Run: headless pygame with SDL's dummy video driver; simulated clock (each Clock.tick advances the game by its frame time, no real sleeping); random seed 0; keys injected as events and as key.get_pressed() state; no mouse input.
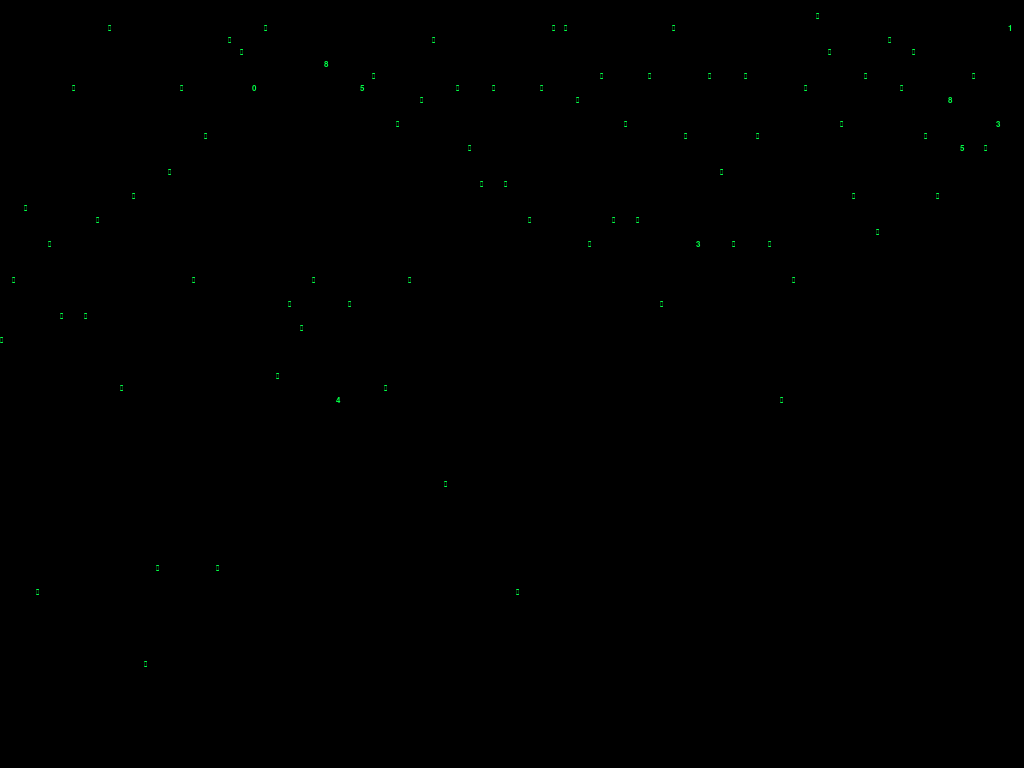
Frame 1 of 4 · flips 1–60 · no input
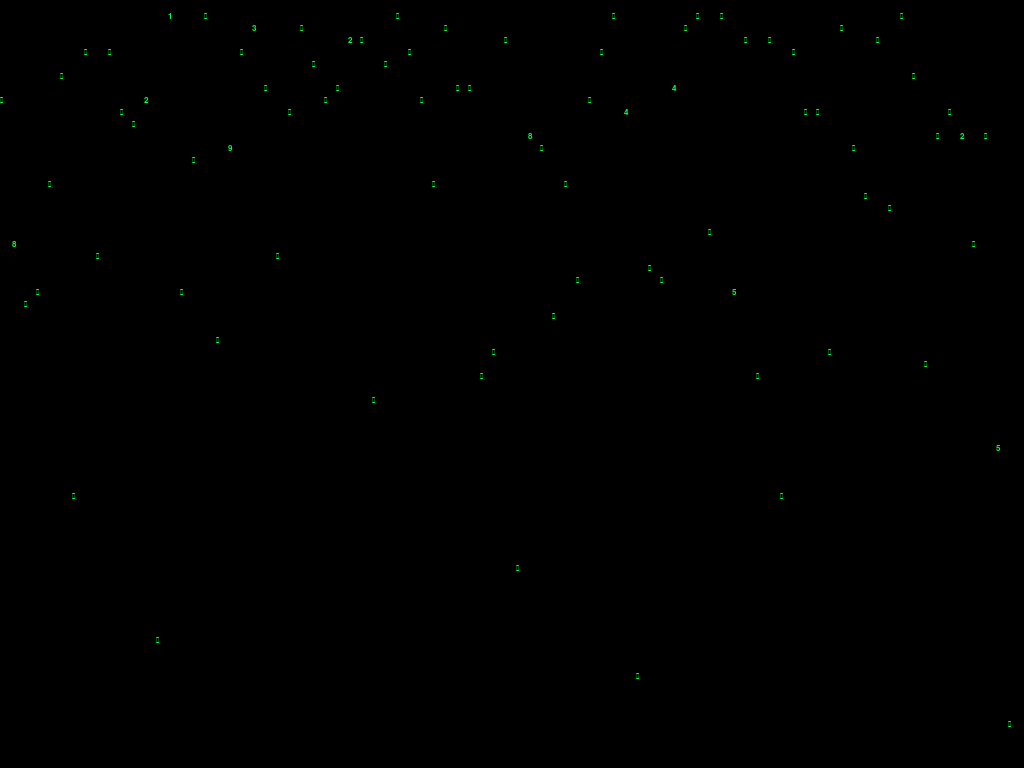
Frame 2 of 4 · flips 61–180 · tapped SPACE, RETURN · held RIGHT (→), D
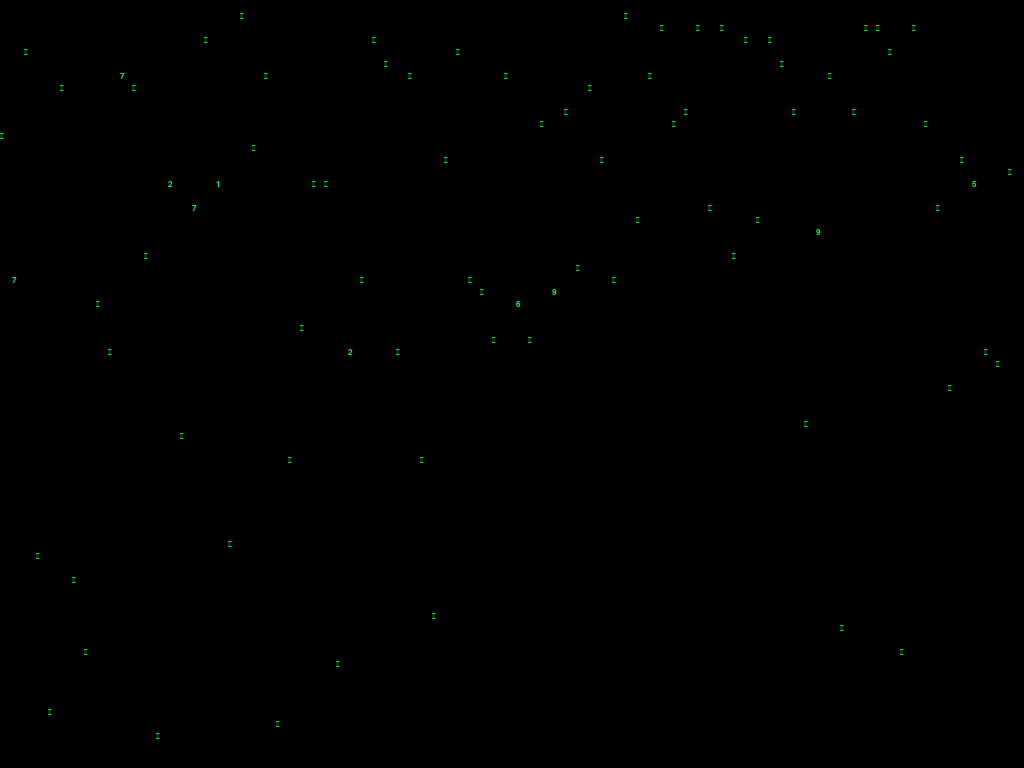
Frame 3 of 4 · flips 181–300 · held DOWN (↓), S
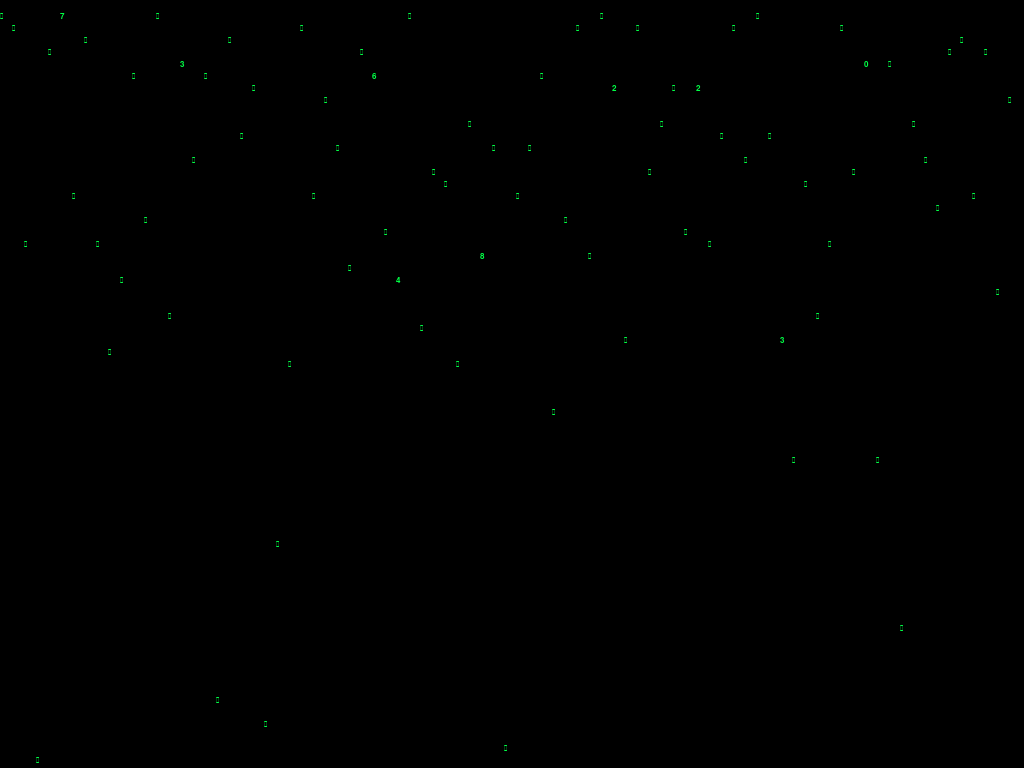
Frame 4 of 4 · flips 301–420 · held LEFT (←), A, UP (↑), W

The pygame program that drew these frames:

import pygame
import random
import sys

# Initialize Pygame
pygame.init()

# Get the screen dimensions
infoObject = pygame.display.Info()
screen_width = infoObject.current_w
screen_height = infoObject.current_h

# Set up the display
screen = pygame.display.set_mode((screen_width, screen_height), pygame.FULLSCREEN)
pygame.display.set_caption("Matrix Rain")

# Define the font
font_size = 12
font = pygame.font.SysFont('Consolas', font_size)

# Create a list of katakana characters
katakana = [chr(i) for i in range(0x30A0, 0x30FF)]
characters = katakana + [str(i) for i in range(10)]  # Include numbers

# Define columns
columns = int(screen_width / font_size)
drops = [12] * columns

# Colors
black = (0, 0, 0)
green = (0, 255, 70)

# Clock
clock = pygame.time.Clock()

# Main loop
running = True
while running:
    # Handle events
    for event in pygame.event.get():
        if event.type == pygame.KEYDOWN:
            if event.key == pygame.K_ESCAPE:
                running = False

    # Fill the screen with a transparent black rectangle to create the trail effect
    screen.fill((0, 0, 0, 10))

    # Draw the characters
    for i in range(len(drops)):
        char = random.choice(characters)
        char_surface = font.render(char, True, green)
        x = i * font_size
        y = drops[i] * font_size

        # Blit the character to the screen
        screen.blit(char_surface, (x, y))

        # Update the drop position
        if y > screen_height or random.random() > 0.95:
            drops[i] = 0
        drops[i] += 1

    # Update the display
    pygame.display.flip()

    # Cap the frame rate
    clock.tick(30)

# Quit Pygame
pygame.quit()
sys.exit()
